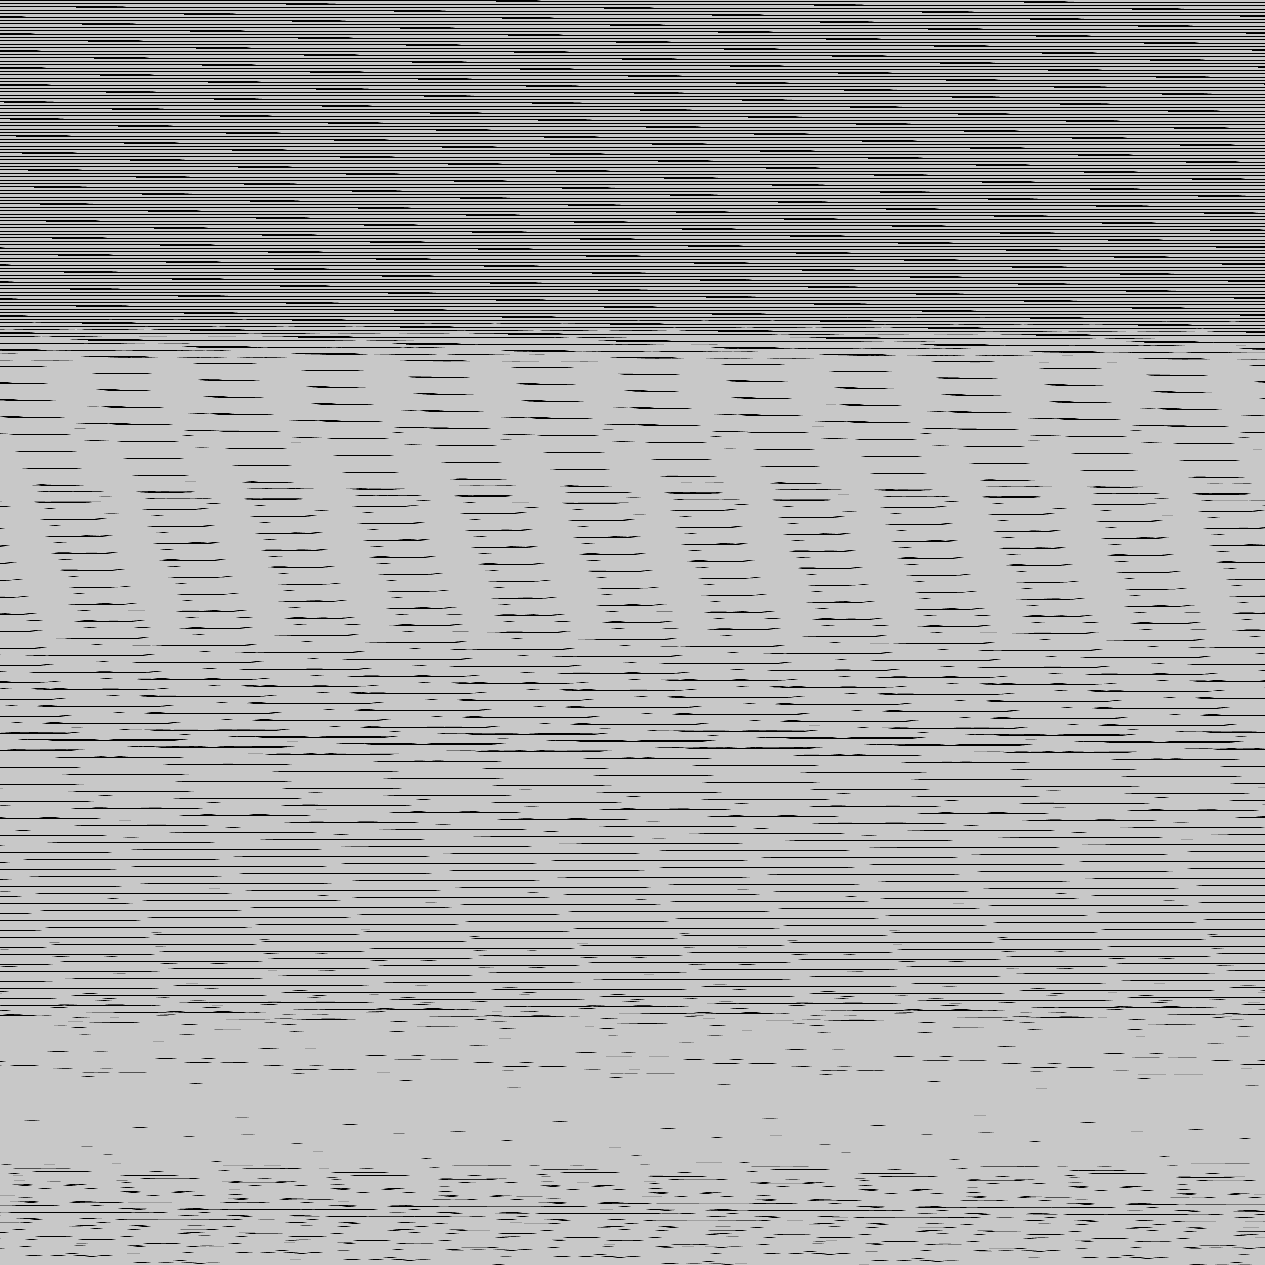

Data behind this chart, as committed beside it:
base	0x4213bf00000
origin	0x150020
stride	633
width	1265
height	1265
nibble	0	198339
nibble	1	7577
nibble	2	7876
nibble	3	8178
nibble	4	8453
nibble	5	1369802
